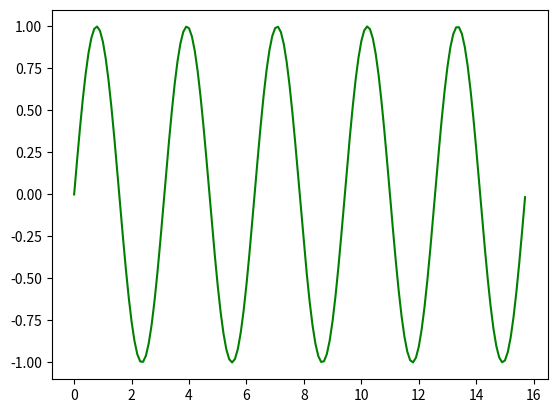

Here is the Python script that generated this plot:
# Program source: https://www.geeksforgeeks.org/plotting-sine-and-cosine-graph-using-matloplib-in-python/

def plot_sine():
    #Importing required library
    import numpy as np
    import matplotlib.pyplot as plt

    # Creating x axis with range and y axis with Sine
    # Function for Plotting Sine Graph
    x = np.arange(0, 5*np.pi, 0.1)
    frequency = 2
    y = np.sin(frequency * x)

    # Plotting Sine Graph
    plt.plot(x, y, color='green')
    plt.show()

if __name__ == "__main__":
    plot_sine()